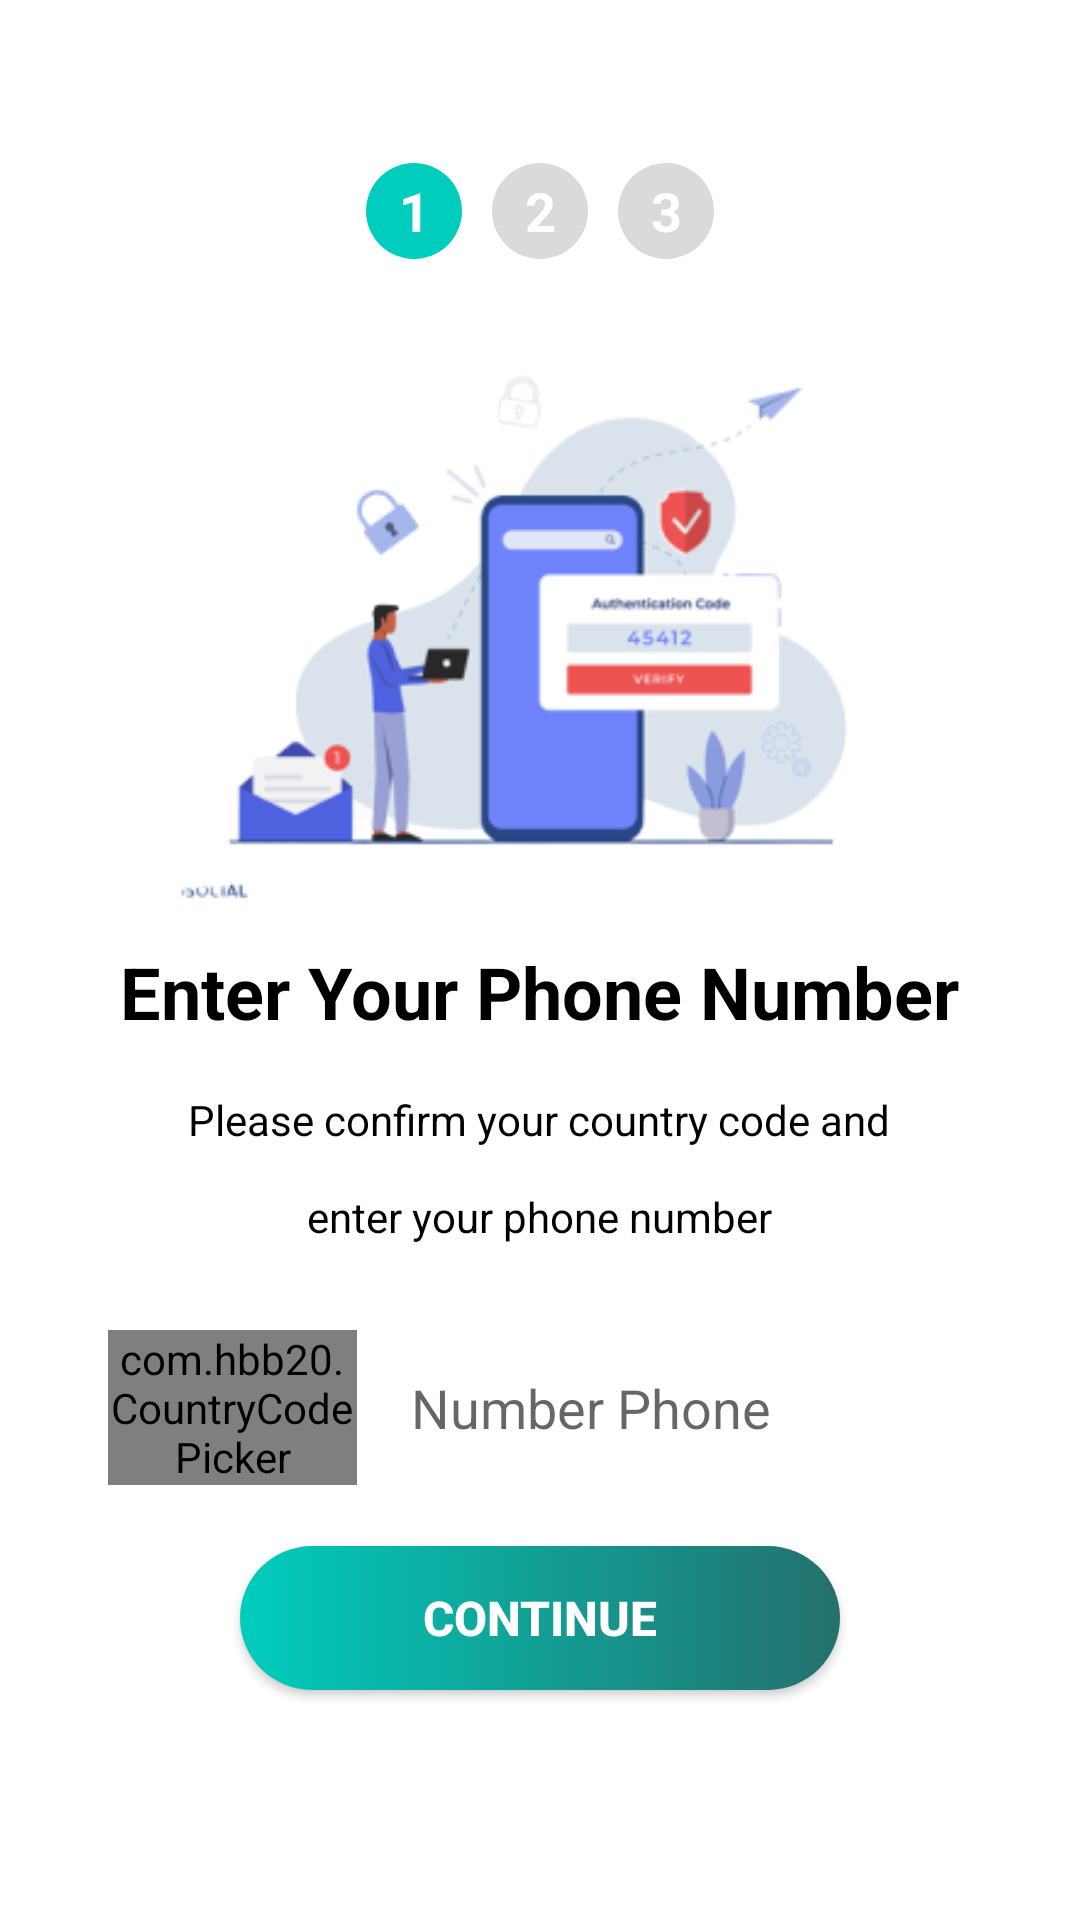

The Android layout XML behind this screen, and the referenced resources:
<!-- AndroidManifest.xml: application theme Base.Theme.Chat_CallVideoApp -->
<!-- res/layout/activity_phone_number.xml -->
<?xml version="1.0" encoding="utf-8"?>
<LinearLayout
    xmlns:android="http://schemas.android.com/apk/res/android"
    xmlns:app="http://schemas.android.com/apk/res-auto"
    xmlns:tools="http://schemas.android.com/tools"
    android:layout_width="match_parent"
    android:layout_height="match_parent"
    style="@style/SCREEN"
    android:orientation="vertical"
    android:padding="20dp"
    android:weightSum="100"
    android:gravity="center">

    <LinearLayout
        android:layout_width="match_parent"
        android:layout_height="wrap_content"
        android:orientation="horizontal"
        android:gravity="center"
        android:layout_marginStart="8dp"
        android:layout_marginEnd="8dp"
        android:layout_marginTop="20dp"
        android:layout_weight="10"
        >
        <TextView
            android:layout_width="32dp"
            android:layout_height="32dp"
            android:background="@drawable/bg_circle"
            android:gravity="center"
            android:text="1"
            android:textSize="18dp"
            android:layout_margin="5dp"
            android:textStyle="bold"
            android:textColor="#fff"/>
        <TextView
            android:layout_width="32dp"
            android:layout_height="32dp"
            android:background="@drawable/bg_otp"
            android:gravity="center"
            android:layout_margin="5dp"
            android:text="2"
            android:textSize="18dp"
            android:textStyle="bold"
            android:textColor="#fff"/>
        <TextView
            android:layout_width="32dp"
            android:layout_height="32dp"
            android:background="@drawable/bg_otp"
            android:gravity="center"
            android:layout_margin="5dp"
            android:text="3"
            android:textSize="18dp"
            android:textStyle="bold"
            android:textColor="#fff"/>
    </LinearLayout>

    <ImageView
        android:id="@+id/img_phone_number"
        android:layout_width="wrap_content"
        android:layout_height="222dp"
        android:layout_marginStart="8dp"
        android:layout_marginEnd="8dp"
        android:src="@drawable/image_phone_number"
        />
    <TextView
        android:id="@+id/title_phone_number"
        android:layout_width="wrap_content"
        android:layout_height="wrap_content"
        android:layout_marginStart="16dp"
        android:layout_marginEnd="16dp"
        android:layout_marginBottom="8dp"
        android:text="Enter Your Phone Number"
        android:textAlignment="center"
        style="@style/TEXT"
        android:textSize="24dp"
        android:textStyle="bold"
        android:layout_weight="5"
        />

    <TextView
        android:id="@+id/intro_description"
        android:layout_width="wrap_content"
        android:layout_height="wrap_content"
        android:layout_marginStart="32dp"
        android:layout_marginTop="8dp"
        android:layout_marginEnd="32dp"
        android:layout_marginBottom="8dp"
        android:lineSpacingExtra="16dp"
        style="@style/TEXT"
        android:text="@string/title_phone_number"
        android:textAlignment="center" />

    <LinearLayout
        android:layout_width="match_parent"
        android:layout_height="wrap_content"
        android:orientation="horizontal"
        android:gravity="center"
        android:layout_margin="16dp"
        >
        <com.hbb20.CountryCodePicker
            android:id="@+id/picker_phone_country"
            android:layout_width="0dp"
            android:layout_height="wrap_content"
            android:layout_weight="0.45"
            android:background="@drawable/border_shadow"
            app:ccp_showNameCode="false"/>

        <EditText
            android:id="@+id/ed_phone_number"
            android:layout_width="0dp"
            android:layout_height="wrap_content"
            android:layout_margin="10dp"
            android:layout_weight="1"
            android:background="@drawable/border_shadow"
            android:hint="Number Phone"
            android:inputType="phone"
            android:lineSpacingExtra="16dp"
            style="@style/TEXT"
            android:padding="8dp"
            android:phoneNumber="true" />
    </LinearLayout>

    <Button
        android:id="@+id/btn_continue"
        android:layout_width="200dp"
        android:layout_height="wrap_content"
        android:layout_gravity="center"
        android:background="@drawable/btn_gradient_style"
        android:padding="10dp"
        android:text="Continue"
        android:textColor="#fff"
        android:textSize="16dp"
        android:textStyle="bold" />
    <ProgressBar
        android:id="@+id/progress_phone_number"
        android:layout_width="32dp"
        android:layout_height="wrap_content"
        android:layout_gravity="center"/>

</LinearLayout>
<!-- resources referenced by this layout -->
<resources>
  <!-- drawable bg_circle (drawable) -->
  <?xml version="1.0" encoding="utf-8"?>
  <shape xmlns:android="http://schemas.android.com/apk/res/android"
      android:shape="oval">
      <solid android:color="#00CDBD"/>
      <size android:width="5dp" android:height="5dp"/>
  </shape>
  <!-- drawable bg_otp (drawable) -->
  <?xml version="1.0" encoding="utf-8"?>
  <shape xmlns:android="http://schemas.android.com/apk/res/android"
      android:shape="oval">
  
      <solid android:color="#D8DADC"/>
      <size android:width="5dp" android:height="5dp"/>
  </shape>
  <!-- drawable btn_gradient_style (drawable) -->
  <?xml version="1.0" encoding="utf-8"?>
  <shape xmlns:android="http://schemas.android.com/apk/res/android">
  
      <corners android:radius="50dp"></corners>
      <gradient android:startColor="#00CDBD"
          android:endColor="#24706D" />
  </shape>
  <!-- drawable image_phone_number: png bitmap (drawable, 28903 bytes) -->
  <string name="title_phone_number">Please confirm your country code and\nenter your phone number</string>
  <style name="SCREEN">
          <item name="android:background">#fff</item>
      </style>
  <style name="TEXT">
          <item name="android:textColor">#000</item>
      </style>
  <style name="Base.Theme.Chat_CallVideoApp" parent="Theme.MaterialComponents.Light.NoActionBar">
          
          <item name="colorPrimaryVariant">#00CDBD</item>
          <item name="colorPrimary">#000000</item>
          <item name="colorOnPrimary">@color/white</item>
          <item name="colorSecondary">@color/material_dynamic_primary20</item>
          <item name="colorSecondaryVariant">@color/material_dynamic_primary70</item>
          <item name="android:statusBarColor" tools:targetApi="1">?attr/colorPrimaryVariant</item>
          
          
      </style>
  <color name="white">#FFFFFFFF</color>
</resources>
